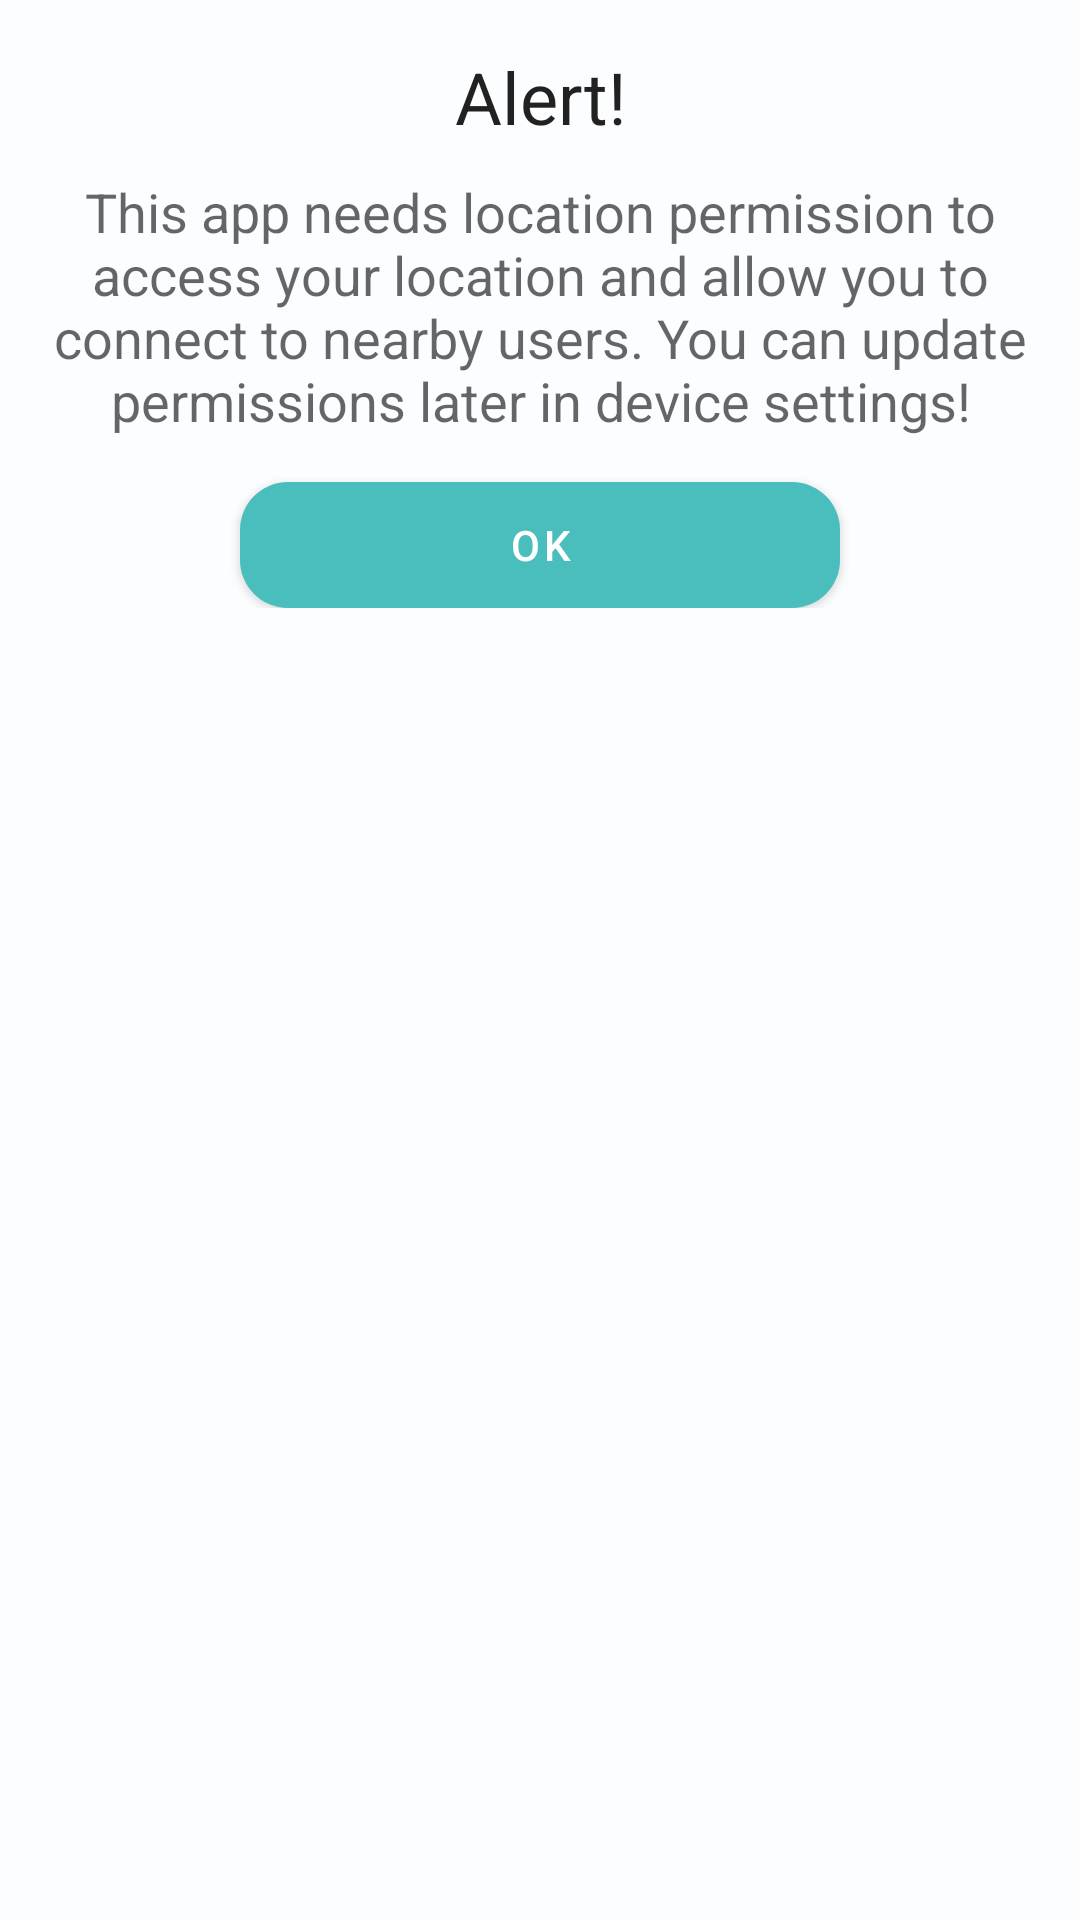

Here is an Android app screen rendered from its layout file. Give the layout XML and the strings, colors and styles it references.
<!-- AndroidManifest.xml: application theme AppTheme -->
<!-- res/layout/permission_dialog.xml -->
<?xml version="1.0" encoding="utf-8"?>
<LinearLayout xmlns:android="http://schemas.android.com/apk/res/android"
    xmlns:app="http://schemas.android.com/apk/res-auto"
    android:layout_width="match_parent"
    android:layout_height="match_parent"
    android:orientation="vertical">
    <LinearLayout
        android:layout_width="match_parent"
        android:layout_height="wrap_content"
        android:orientation="vertical"
        android:padding="16dp">
        <TextView
            android:layout_width="match_parent"
            android:layout_height="wrap_content"
            android:text="Alert!"
            android:textAlignment="center"
            android:textAppearance="@style/TextAppearance.AppCompat.Headline"
            android:gravity="center_horizontal" />
        <TextView
            android:layout_width="match_parent"
            android:layout_height="wrap_content"
            android:text="This app needs location permission to access your location and allow you to connect to nearby users. You can update permissions later in device settings!"
            android:layout_marginTop="10dp"
            android:gravity="center_horizontal"
            android:textAppearance="@style/TextAppearance.AppCompat.Medium" />
        <com.google.android.material.button.MaterialButton
            android:id="@+id/buttonOk"
            android:layout_width="200dp"
            android:layout_height="42dp"
            android:layout_gravity="center"
            android:layout_marginTop="15dp"
            android:background="@drawable/buttons"
            android:text="Ok"
            android:onClick="okClicked"
            android:textColor="#FFF"
            app:cornerRadius="16dp"/>
    </LinearLayout>
</LinearLayout>
<!-- resources referenced by this layout -->
<resources>
  <!-- drawable buttons (drawable) -->
  <?xml version="1.0" encoding="utf-8"?>
  <shape xmlns:android="http://schemas.android.com/apk/res/android" android:shape="rectangle">
  <corners android:radius="16dp"/>
      <solid android:color="#4abdbd"/>
  </shape>
  <style name="AppTheme" parent="Theme.MaterialComponents.Light.NoActionBar">
          
          <item name="colorPrimary">#4abdbd</item>
          <item name="colorPrimaryDark">@color/colorPrimaryDark</item>
          <item name="colorAccent">#4abdbd</item>
          <item name="android:windowBackground">#fbfdff</item>
          <item name="android:colorBackground">#fbfdff</item>
  
          <item name="android:autofilledHighlight" tools:targetApi="o">@android:color/transparent</item>
  
  
      </style>
  <color name="colorPrimaryDark">#00574B</color>
</resources>
